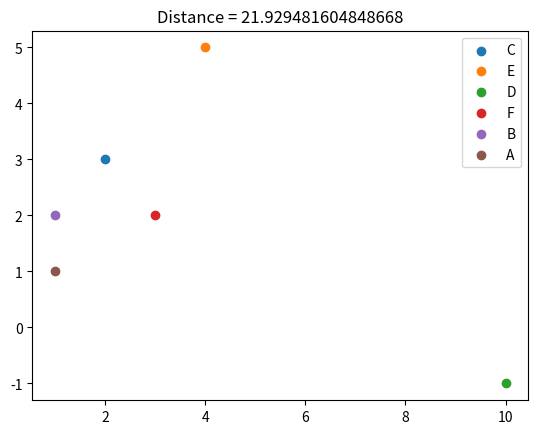

The script that saved this image:
#!/usr/bin/env python3
'''
An example of Genetic Algorithms from scratch using Python3
'''

import random
import logging
import matplotlib.pyplot as plt

logging.basicConfig(
    format="%(asctime)s - %(name)s - %(levelname)s - %(message)s",
    level=logging.INFO)
logger = logging.getLogger(__name__)

# Constants
POPULATION_SIZE = 100
MUTATION_RATE = 0.01
NUM_GENERATIONS = 100


class City:
    '''
    City class to retrieve name and 2D coordinates
    '''

    def __init__(self, name, x_pos, y_pos):
        self.name = name
        self.x_pos = x_pos
        self.y_pos = y_pos

    def distance_to(self, city):
        '''
        Compute distance between current city
        and reference city
        '''
        x_diff = abs(self.x_pos - city.x_pos)
        y_diff = abs(self.y_pos - city.y_pos)
        return (x_diff ** 2 + y_diff ** 2) ** 0.5

    def plot_city(self):
        '''
        Method for plot current city
        '''

        plt.scatter(self.x_pos, self.y_pos, label=self.name)


class GeneticAlgorithm:
    '''
    Genetic Algorithm class
    '''

    def __init__(self, cities):
        self.cities = cities
        self.population = []

    def initial_population(self):
        '''
        Generate initial population method
        '''

        for _ in range(POPULATION_SIZE):
            individual = random.sample(self.cities, len(self.cities))
            self.population.append(individual)

    def fitness_function(self, individual):
        '''
        Calculate fitness
        '''

        try:
            total_distance = 0
            for i, element in enumerate(individual):
                current_city = element
                next_city = individual[(i + 1) % len(individual)]
                distance = current_city.distance_to(next_city)
                total_distance += distance
            return 1 / total_distance
        except ZeroDivisionError:
            self.print_list(text='ERROR!', parents=individual)

    def selection(self):
        '''
        Selection method
        '''

        logger.info('Starting selection phase')

        # Calculate the weights for each individual in the population
        weights = []
        for individual in self.population:
            weights.append(self.fitness_function(individual))
        weights = [self.fitness_function(individual)
                   for individual in self.population]

        logger.info('Weights = %s', weights)
        logger.info('Weights length = %s', len(weights))

        population = self.population[:]
        sample = []
        for _ in range(2):
            while True:
                selected = random.choices(population,
                                        weights=weights)[0]
                self.print_list(text='Selected: ', parents=selected)
                if len(set(selected)) != len(self.cities):
                    self.print_list(text='Detected duplicated city: ',
                                    parents=selected)
                    continue
                sample.append(selected)
                index = population.index(selected)
                population.pop(index)
                weights.pop(index)
                break


        self.print_list(text='Parent1: ',
                        parents=sample[0])
        self.print_list(text='Parent2: ',
                        parents=sample[1])
        return sample[0], sample[1]

    def print_list(self,
                   parents: list,
                   text: str = ''):
        '''
        Print the name of cities into the list
        '''

        try:
            names = [x.name for x in parents]
            text += ','.join(names)
            logger.info(text)
        except AttributeError:
            logger.warning(parents)


    def crossover(self, parent1, parent2):
        '''
        Crossover method
        '''

        logger.info('Starting crossover phase')
        child = [None] * len(parent1)
        start_pos = random.randint(0, len(parent1) - 1)
        end_pos = random.randint(start_pos + 1, len(parent1))

        child[start_pos:end_pos] = parent1[start_pos:end_pos]
        for parent2_element in parent2:
            if parent2_element not in child:
                for j, _ in enumerate(child):
                    if child[j] is None:
                        child[j] = parent2_element
                        break

        self.print_list(text='Generated child: ',
                        parents=child)
        return child

    def mutate(self, individual):
        '''
        Mutation method
        '''

        logger.info('Starting mutation')
        for element in individual:
            if random.random() < MUTATION_RATE:
                logger.info('Mutation!')
                while True:
                    j = random.randint(0, len(individual) - 1)
                    element, individual[j] = individual[j], element
                    if len(set(individual)) != len(self.cities):
                        continue
                    break

        self.print_list(text='Mutation child: ', parents=individual)

    def evolve(self):
        '''
        Evolve method
        '''

        self.initial_population()

        for generation in range(NUM_GENERATIONS):
            logger.info('Starting generation %s', generation)
            new_population = []

            for _ in range(len(self.population)):
                parent1, parent2 = self.selection()
                child = self.crossover(parent1, parent2)
                self.mutate(child)
                new_population.append(child)

            self.population = new_population

        best_individual = max(self.population, key=self.fitness_function)
        return best_individual


def plot_best_route(best_route: list,
                    distance: int,
                    figurename: str = 'solution.png'):
    '''
    Plot cities coordinates of the best route
    '''

    plt.figure()
    for city in best_route:
        city.plot_city()

    plt.legend()
    plt.title(f'Distance = {distance}')
    plt.savefig(figurename)


def compute_total_distance(best_route: list) -> float:
    '''
    Compute the total distance of best route
    '''

    distance = 0
    for idx in range(len(best_route)-1):
        distance += best_route[idx].distance_to(best_route[idx + 1])

    return distance


def main():
    '''
    Main function
    '''

    cities = [
        City('A', 1, 1),
        City('B', 1, 2),
        City('C', 2, 3),
        City('D', 10, -1),
        City('E', 4, 5),
        City('F', 3, 2),
    ]

    genetic_algorithm = GeneticAlgorithm(cities)
    best_route = genetic_algorithm.evolve()

    distance = compute_total_distance(best_route)
    plot_best_route(best_route, distance)

    names = [city.name for city in best_route]
    logger.info("Best route: %s", names)
    logger.info("Distance = %s", distance)


if __name__ == '__main__':
    main()
